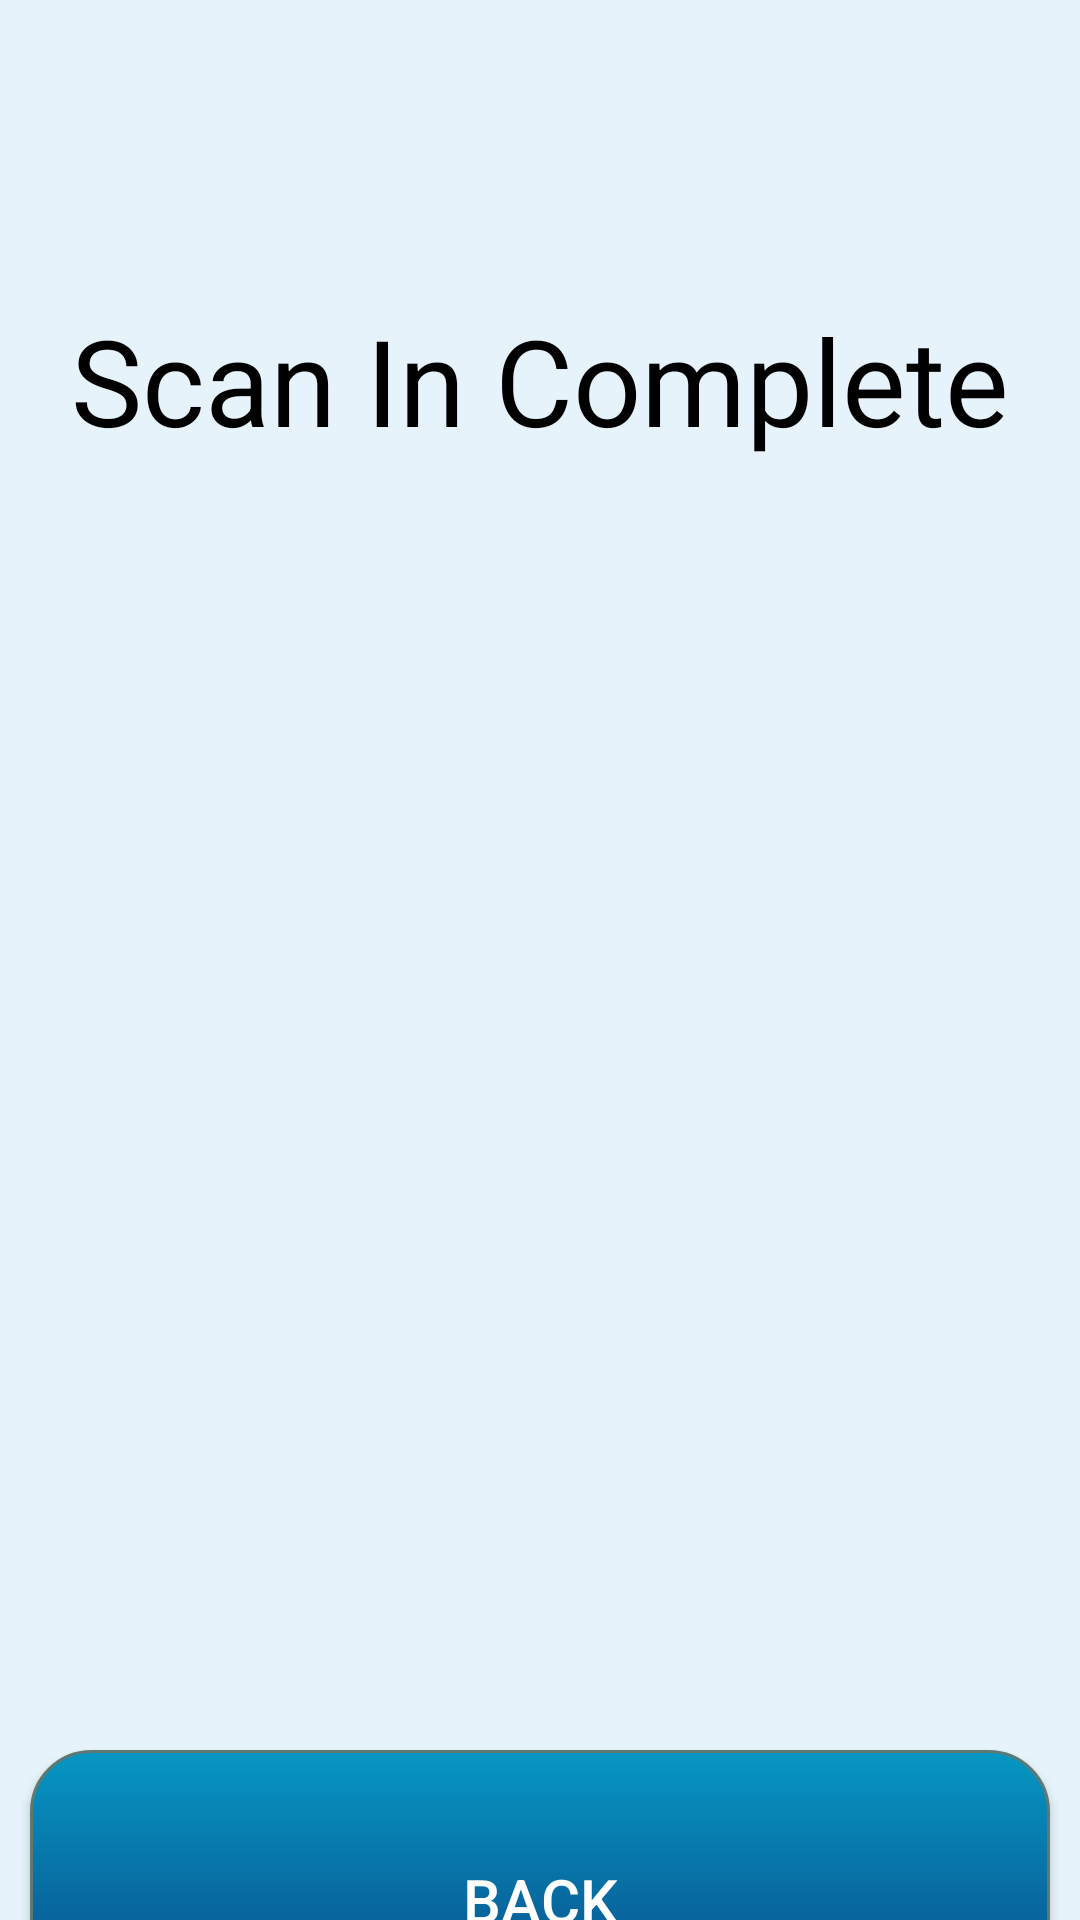

This screen was rendered from an Android layout file. Write that file and the resources it references.
<!-- AndroidManifest.xml: application theme Theme.AppCompat.Light -->
<!-- res/layout/scan_in_complete.xml -->
<?xml version="1.0" encoding="utf-8"?>
<LinearLayout xmlns:android="http://schemas.android.com/apk/res/android"
    android:orientation="vertical"
    android:layout_width="match_parent"
    android:background="#E7F3FB"
    android:layout_height="match_parent">

    <TextView
        android:id="@+id/textView4"
        android:layout_width="match_parent"
        android:layout_height="wrap_content"
        android:text="Scan In Complete"
        android:textColor="#000000"
        android:layout_marginTop="100dp"
        android:textAlignment="center"
        android:textSize="40sp" />

    <Button
        android:id="@+id/home1"
        android:layout_width="match_parent"
        android:layout_height="100dp"
        android:background="@drawable/mybutton"
        android:text="Back"
        android:textSize="20sp"
        android:layout_gravity="bottom"
        android:textColor="#FFFFFF"
        android:layout_marginTop="430dp"
        android:layout_marginHorizontal="10dp" />

</LinearLayout>
<!-- resources referenced by this layout -->
<resources>
  <!-- drawable mybutton (drawable) -->
  <?xml version="1.0" encoding="utf-8"?>
  <selector xmlns:android="http://schemas.android.com/apk/res/android" >
      <item android:state_pressed="true" >
          <shape android:shape="rectangle"  >
              <corners android:radius="20dip" />
              <stroke android:width="1dip" android:color="#5e7974" />
              <gradient android:angle="-90" android:startColor="#093d7e" android:endColor="#0697c3"  />
          </shape>
      </item>
      <item android:state_focused="true">
          <shape android:shape="rectangle"  >
              <corners android:radius="20dip" />
              <stroke android:width="1dip" android:color="#5e7974" />
              <solid android:color="#58857e"/>
          </shape>
      </item>
      <item >
          <shape android:shape="rectangle"  >
              <corners android:radius="20dip" />
              <stroke android:width="1dip" android:color="#5e7974" />
              <gradient android:angle="-90" android:startColor="#0697c3" android:endColor="#093d7e" />
          </shape>
      </item>
  </selector>
</resources>
